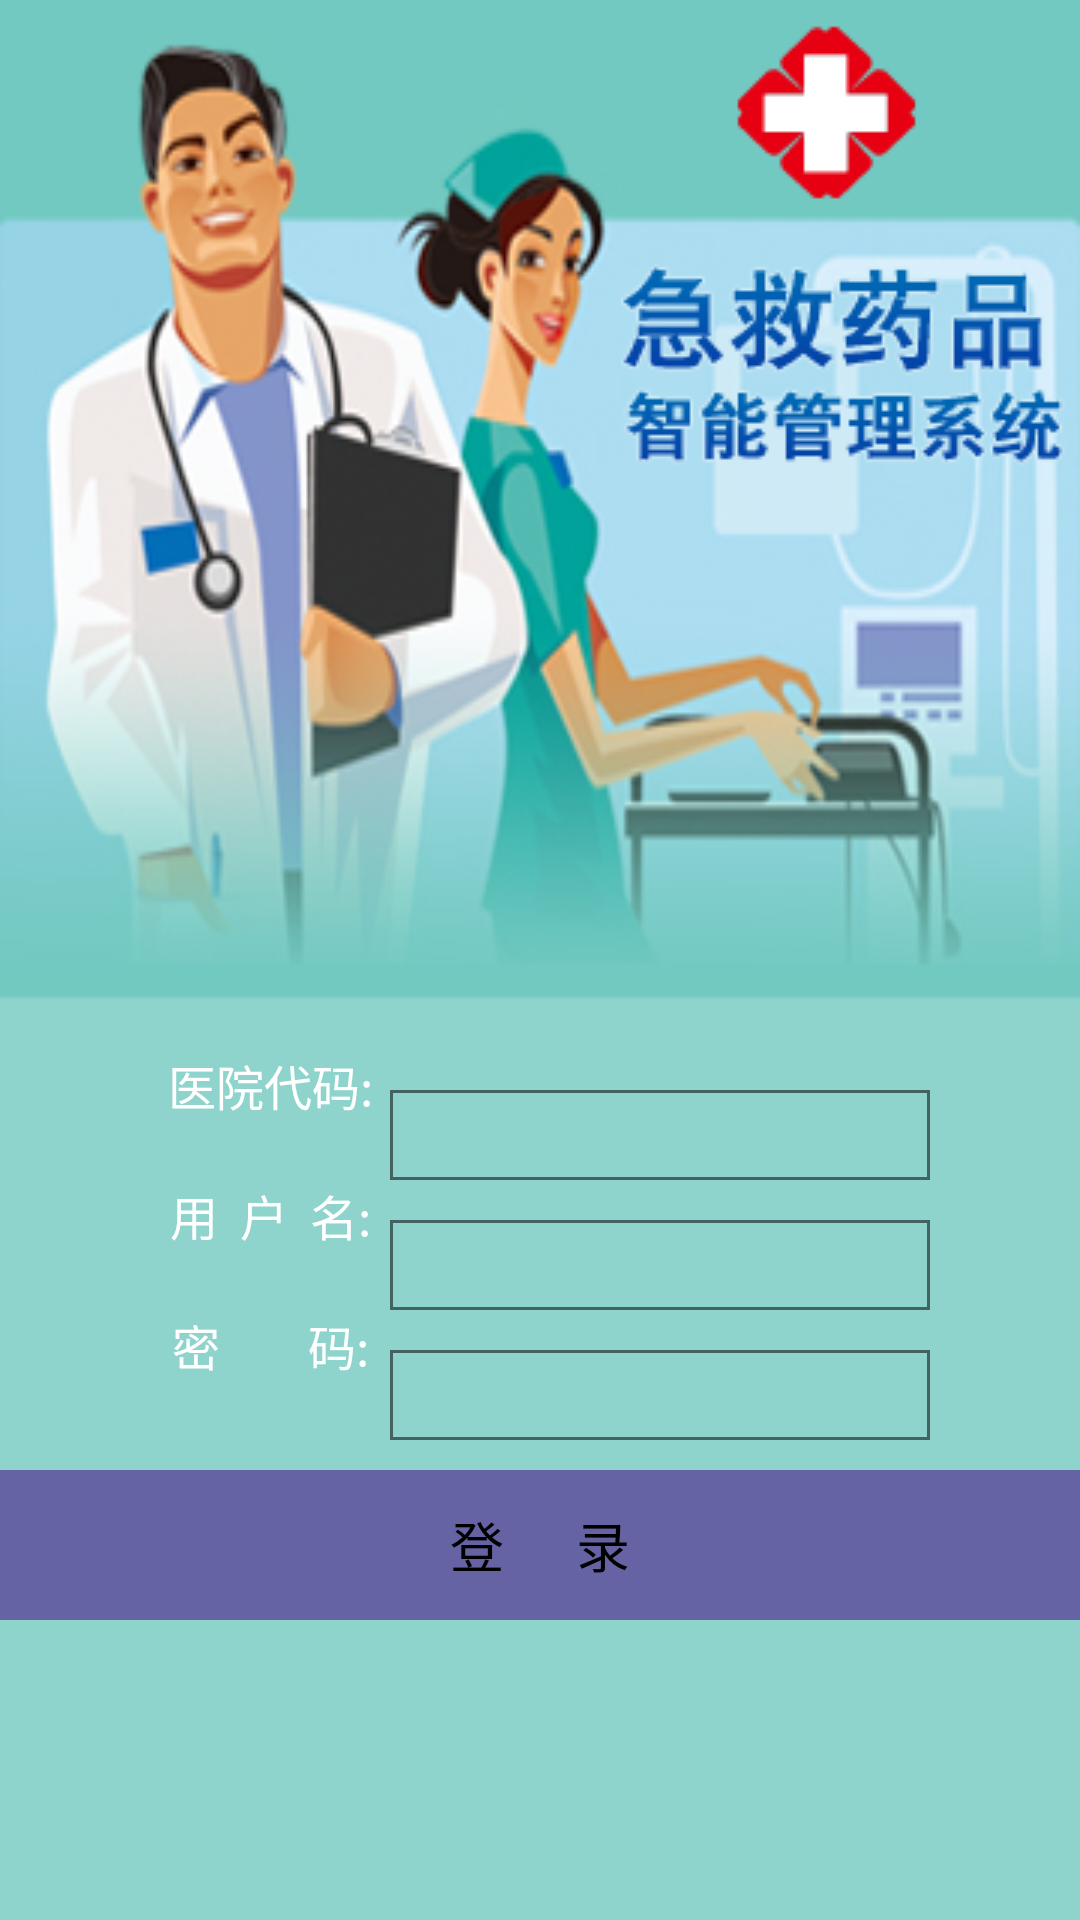

Android layout source for this screen:
<!-- AndroidManifest.xml: application theme AppTheme -->
<!-- res/layout/activity_loading.xml -->
<LinearLayout xmlns:android="http://schemas.android.com/apk/res/android"
    xmlns:tools="http://schemas.android.com/tools" android:layout_width="match_parent"
    android:layout_height="match_parent"
    android:orientation="vertical"
    tools:context="com.example.admin.jjypznglxt.LoadingActivity">


    <RelativeLayout
        android:layout_width="match_parent"
        android:layout_height="match_parent">
        <ImageView
            android:layout_width="match_parent"
            android:layout_height="match_parent"
            android:background="@drawable/u2"
            android:scaleType="fitXY"
            />

        <ImageView
            android:id="@+id/jijiu"
            android:layout_width="wrap_content"
            android:layout_height="wrap_content"
            android:src="@drawable/u27"
            android:layout_marginRight="45dp"
            android:layout_alignParentEnd="true"
            />
        <ImageView
            android:layout_width="wrap_content"
            android:layout_height="wrap_content"
            android:src="@drawable/u25"
            android:layout_below="@+id/jijiu"
            android:layout_alignParentEnd="true"
            />
        <TextView
            android:id="@+id/hospitalcode"
            android:layout_width="80dp"
            android:layout_height="wrap_content"
            android:layout_marginTop="350dp"
            android:text="@string/hospital"
            android:gravity="center"
            android:textSize="16sp"
            android:textColor="#fff"
            android:layout_marginLeft="50dp"/>
        <EditText
            android:id="@+id/et_hospitalcode"
            android:layout_width="180dp"
            android:layout_height="30dp"
            android:background="@drawable/et_bg_shape"
            android:layout_alignBaseline="@id/hospitalcode"
            android:layout_toRightOf="@+id/hospitalcode"
            android:layout_marginTop="350dp"
            />
        <TextView
            android:id="@+id/user"
            android:layout_width="80dp"
            android:layout_height="wrap_content"
            android:text="@string/user"
            android:textSize="16sp"
            android:gravity="center"
            android:layout_below="@+id/hospitalcode"
            android:layout_alignRight="@+id/hospitalcode"
            android:textColor="#fff"
            android:layout_marginTop="20dp"
            />
        <EditText
            android:id="@+id/et_username"
            android:layout_width="180dp"
            android:layout_height="30dp"
            android:layout_below="@+id/hospitalcode"
            android:background="@drawable/et_bg_shape"
            android:layout_marginTop="20dp"
            android:layout_alignBaseline="@id/user"
            android:layout_toRightOf="@+id/user"
            />
        <TextView
            android:id="@+id/password"
            android:layout_width="80dp"
            android:layout_height="wrap_content"
            android:text="@string/password"
            android:gravity="center"
            android:layout_marginTop="20dp"
            android:layout_below="@+id/user"
            android:layout_alignRight="@+id/user"
            android:textColor="#fff"
            android:textSize="16sp"
            />
        <EditText
            android:id="@+id/et_password"
            android:layout_width="180dp"
            android:layout_height="30dp"
            android:layout_toRightOf="@+id/password"
            android:layout_alignBaseline="@id/password"
            android:background="@drawable/et_bg_shape"
            android:layout_below="@+id/user"
            android:inputType="textPassword"
            android:layout_marginTop="20dp"
            />

        <Button
            android:layout_width="match_parent"
            android:layout_height="50dp"
            android:background="@drawable/login_bg"
            android:text="@string/loading"
            android:onClick="onClick"
            android:layout_below="@+id/password"
            android:layout_marginTop="30dp"
            android:gravity="center"
            android:textSize="18sp"/>
    </RelativeLayout>


</LinearLayout>
<!-- resources referenced by this layout -->
<resources>
  <!-- drawable et_bg_shape (drawable) -->
  <?xml version="1.0" encoding="UTF-8"?>
  <shape xmlns:android="http://schemas.android.com/apk/res/android"
      android:shape="rectangle">
      
      <solid android:color="@android:color/transparent" />
      <stroke
          android:width="1dp"
          android:color="#88000000" />
  </shape>
  <!-- drawable login_bg: png bitmap (drawable, 309 bytes) -->
  <!-- drawable u2: jpg bitmap (drawable, 70932 bytes) -->
  <!-- drawable u25: png bitmap (drawable, 15321 bytes) -->
  <!-- drawable u27: png bitmap (drawable, 3892 bytes) -->
  <string name="hospital">医院代码:</string>
  <string name="loading">登      录</string>
  <string name="password">密        码:</string>
  <string name="user">用  户  名:</string>
  <style name="AppTheme" parent="AppTheme">
          
          <item name="android:windowActionBar">false</item>
          <item name="android:windowNoTitle">true</item>
      </style>
</resources>
